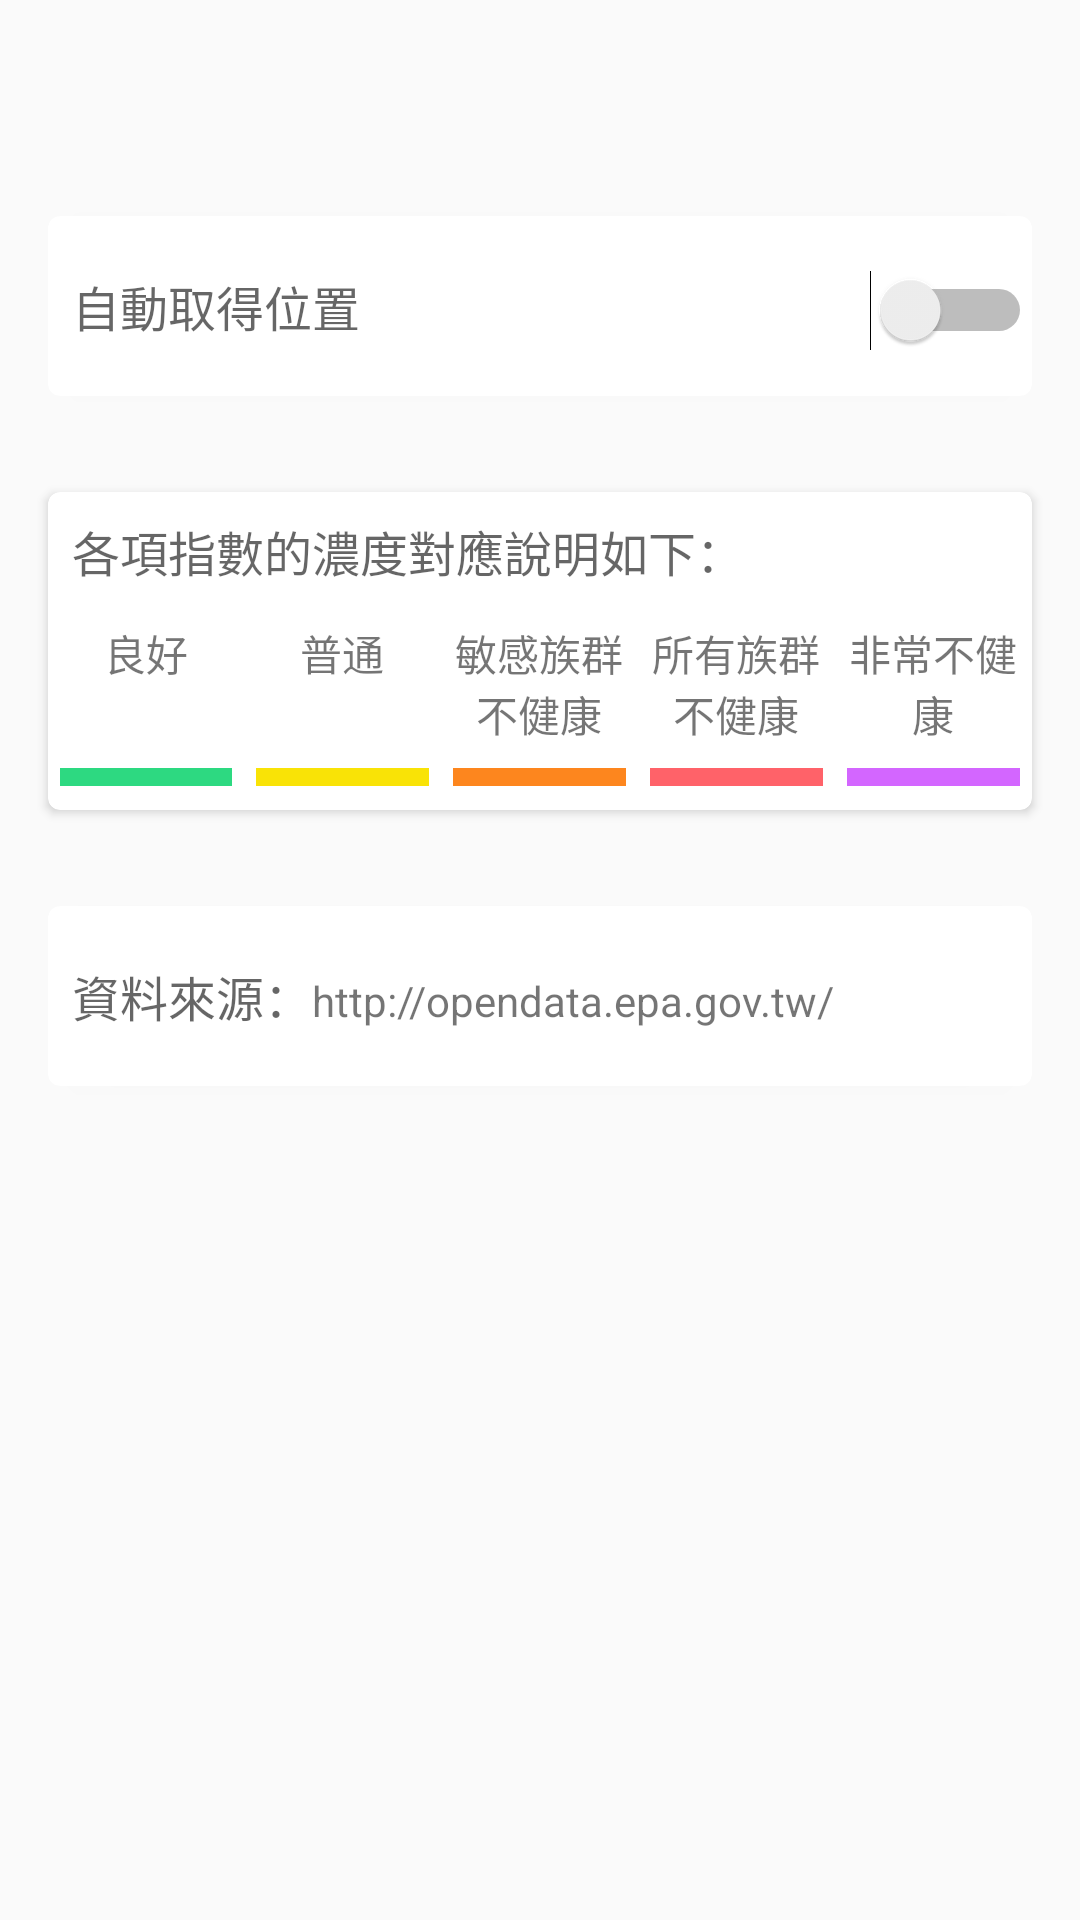

Write the Android layout XML for this screen, with the resource values it uses.
<!-- AndroidManifest.xml: application theme AppTheme -->
<!-- res/layout/activity_setting.xml -->
<?xml version="1.0" encoding="utf-8"?>
<LinearLayout xmlns:android="http://schemas.android.com/apk/res/android"
    xmlns:card_view="http://schemas.android.com/apk/res-auto"
    android:layout_width="match_parent"
    android:layout_height="match_parent"
    android:orientation="vertical">

    <include layout="@layout/toolbar" />

    <android.support.v7.widget.CardView
        android:layout_width="match_parent"
        android:layout_height="60dp"
        android:layout_margin="@dimen/main_margin"
        card_view:cardCornerRadius="@dimen/corner_radius"
        card_view:cardElevation="@dimen/cardview_default_elevation">

        <LinearLayout
            android:layout_width="match_parent"
            android:layout_height="match_parent"
            android:orientation="horizontal">

            <TextView
                android:id="@+id/textView10"
                android:layout_width="wrap_content"
                android:layout_height="match_parent"
                android:text="@string/auto_localizing"
                android:textAppearance="?android:attr/textAppearanceMedium"
                android:gravity="center_vertical"
                android:layout_weight="1"
                android:layout_marginLeft="@dimen/sub_margin"
                android:textSize="16dp" />

            <Switch
                android:layout_width="wrap_content"
                android:layout_height="wrap_content"
                android:id="@+id/sw_auto_localize"
                android:checked="false" />

        </LinearLayout>
    </android.support.v7.widget.CardView>

    <android.support.v7.widget.CardView
        android:layout_width="match_parent"
        android:layout_height="wrap_content"
        android:layout_margin="@dimen/main_margin"
        card_view:cardCornerRadius="@dimen/corner_radius"
        card_view:cardElevation="@dimen/cardview_default_elevation">

        <LinearLayout
            android:layout_width="match_parent"
            android:layout_height="match_parent"
            android:orientation="vertical">

            <TextView
                android:id="@+id/textView11"
                android:layout_width="wrap_content"
                android:layout_height="match_parent"
                android:text="@string/air_help"
                android:textAppearance="?android:attr/textAppearanceMedium"
                android:gravity="center_vertical"
                android:layout_weight="1"
                android:layout_marginLeft="@dimen/sub_margin"
                android:textSize="16dp"
                android:layout_marginRight="@dimen/sub_margin"
                android:layout_marginTop="@dimen/sub_margin" />

            <TableRow
                android:layout_width="match_parent"
                android:layout_height="match_parent"
                android:layout_marginTop="8dp">

                <TextView
                    android:layout_width="0dp"
                    android:layout_height="wrap_content"
                    android:textAppearance="?android:attr/textAppearanceSmall"
                    android:text="@string/pm25_very_low"
                    android:id="@+id/textView15"
                    android:layout_weight="1"
                    android:layout_margin="4dp"
                    android:gravity="center_horizontal" />

                <TextView
                    android:layout_width="0dp"
                    android:layout_height="wrap_content"
                    android:textAppearance="?android:attr/textAppearanceSmall"
                    android:text="@string/pm25_low"
                    android:id="@+id/textView16"
                    android:layout_weight="1"
                    android:layout_margin="4dp"
                    android:gravity="center_horizontal" />

                <TextView
                    android:layout_width="0dp"
                    android:layout_height="wrap_content"
                    android:textAppearance="?android:attr/textAppearanceSmall"
                    android:text="@string/pm25_normal"
                    android:id="@+id/textView17"
                    android:layout_weight="1"
                    android:layout_margin="4dp"
                    android:gravity="center_horizontal" />

                <TextView
                    android:layout_width="0dp"
                    android:layout_height="wrap_content"
                    android:textAppearance="?android:attr/textAppearanceSmall"
                    android:text="@string/pm25_high"
                    android:id="@+id/textView18"
                    android:layout_weight="1"
                    android:layout_margin="4dp"
                    android:gravity="center_horizontal" />

                <TextView
                    android:layout_width="0dp"
                    android:layout_height="wrap_content"
                    android:textAppearance="?android:attr/textAppearanceSmall"
                    android:text="@string/pm25_very_high"
                    android:id="@+id/textView19"
                    android:layout_weight="1"
                    android:layout_margin="4dp"
                    android:gravity="center_horizontal" />
            </TableRow>

            <TableRow
                android:layout_width="match_parent"
                android:layout_height="wrap_content"
                android:layout_marginBottom="4dp">

                <ImageView
                    android:layout_width="wrap_content"
                    android:layout_height="6dp"
                    android:id="@+id/imageView3"
                    android:background="@color/pm25_very_low"
                    android:layout_weight="1"
                    android:layout_margin="4dp" />

                <ImageView
                    android:layout_width="wrap_content"
                    android:layout_height="6dp"
                    android:id="@+id/imageView4"
                    android:layout_weight="1"
                    android:background="@color/pm25_low"
                    android:layout_margin="4dp" />

                <ImageView
                    android:layout_width="wrap_content"
                    android:layout_height="6dp"
                    android:id="@+id/imageView6"
                    android:layout_weight="1"
                    android:background="@color/pm25_normal"
                    android:layout_margin="4dp" />

                <ImageView
                    android:layout_width="wrap_content"
                    android:layout_height="6dp"
                    android:id="@+id/imageView7"
                    android:background="@color/pm25_high"
                    android:layout_weight="1"
                    android:layout_margin="4dp" />

                <ImageView
                    android:layout_width="wrap_content"
                    android:layout_height="6dp"
                    android:id="@+id/imageView8"
                    android:layout_weight="1"
                    android:background="@color/pm25_very_high"
                    android:layout_margin="4dp" />
            </TableRow>

        </LinearLayout>
    </android.support.v7.widget.CardView>

    z<android.support.v7.widget.CardView
    android:layout_width="match_parent"
    android:layout_height="60dp"
    android:layout_margin="@dimen/main_margin"
    card_view:cardCornerRadius="@dimen/corner_radius"
    card_view:cardElevation="@dimen/cardview_default_elevation">

    <LinearLayout
        android:layout_width="match_parent"
        android:layout_height="match_parent"
        android:orientation="horizontal">

        <TextView
            android:id="@+id/textView20"
            android:layout_width="wrap_content"
            android:layout_height="match_parent"
            android:text="@string/data_source"
            android:textAppearance="?android:attr/textAppearanceMedium"
            android:gravity="center_vertical"
            android:layout_marginLeft="@dimen/sub_margin"
            android:textSize="16dp" />

        <TextView
            android:layout_width="wrap_content"
            android:layout_height="wrap_content"
            android:textAppearance="?android:attr/textAppearanceSmall"
            android:text="http://opendata.epa.gov.tw/"
            android:id="@+id/textView21"
            android:layout_weight="1" />


    </LinearLayout>
</android.support.v7.widget.CardView>

    <LinearLayout
        android:layout_width="match_parent"
        android:layout_height="wrap_content"
        android:orientation="horizontal"
        android:padding="@dimen/main_padding">

    </LinearLayout>
</LinearLayout>
<!-- res/layout/toolbar.xml (included above) -->
<android.support.v7.widget.Toolbar xmlns:android="http://schemas.android.com/apk/res/android"
    xmlns:app="http://schemas.android.com/apk/res-auto"
    android:id="@+id/toolbar"
    android:layout_width="match_parent"
    android:layout_height="?attr/actionBarSize"
    android:background="#00dfce1e"
    app:popupTheme="@style/ThemeOverlay.AppCompat.Light"
    android:theme="@style/ThemeOverlay.AppCompat.ActionBar" />
<!-- resources referenced by this layout -->
<resources>
  <color name="pm25_high">#ff6269</color>
  <color name="pm25_low">#f9e306</color>
  <color name="pm25_normal">#fd861e</color>
  <color name="pm25_very_high">#d366ff</color>
  <color name="pm25_very_low">#2dd981</color>
  <dimen name="corner_radius">4dp</dimen>
  <dimen name="main_margin">16dp</dimen>
  <dimen name="main_padding">12dp</dimen>
  <dimen name="sub_margin">8dp</dimen>
  <string name="air_help">各項指數的濃度對應說明如下：</string>
  <string name="auto_localizing">自動取得位置</string>
  <string name="data_source">資料來源：</string>
  <string name="pm25_high">所有族群不健康</string>
  <string name="pm25_low">普通</string>
  <string name="pm25_normal">敏感族群不健康</string>
  <string name="pm25_very_high">非常不健康</string>
  <string name="pm25_very_low">良好</string>
  <style name="AppTheme" parent="Theme.AppCompat.Light">
          <item name="colorPrimary">@color/colorPrimary</item>
          <item name="colorPrimaryDark">@color/colorPrimaryDark</item>
          <item name="colorAccent">@color/colorAccent</item>
          <item name="windowActionBar">false</item>
          <item name="windowNoTitle">true</item>
      </style>
  <color name="colorPrimary">#1f4366</color>
  <color name="colorPrimaryDark">#091e38</color>
  <color name="colorAccent">#85bcfc</color>
</resources>
